Photos from the image-classification dataset "image" in the GitHub repository Soedirman-Machine-Learning/rice-varieties-classification. Its 4 classes are: basmathi, Cilamaya rice, Ketan glutinous rice, Pandanwangi rice.

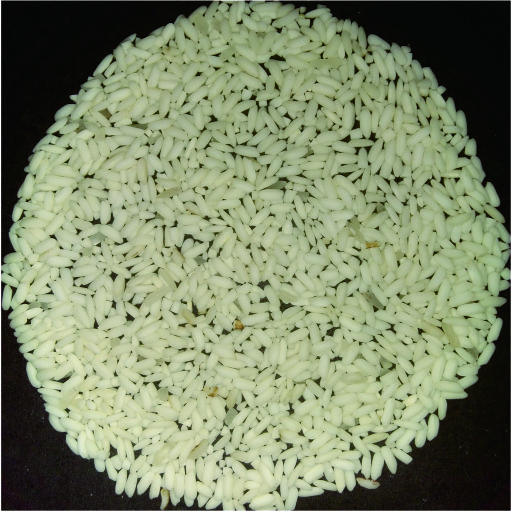
Label: Ketan glutinous rice

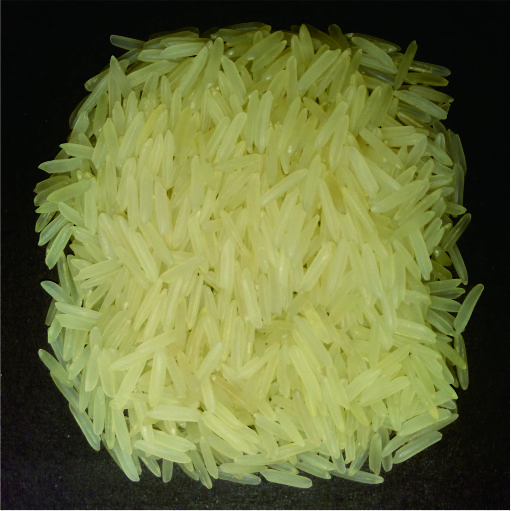
Label: basmathi

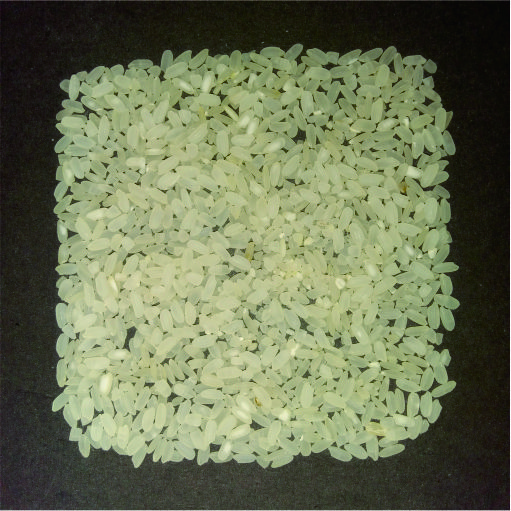
Label: Pandanwangi rice

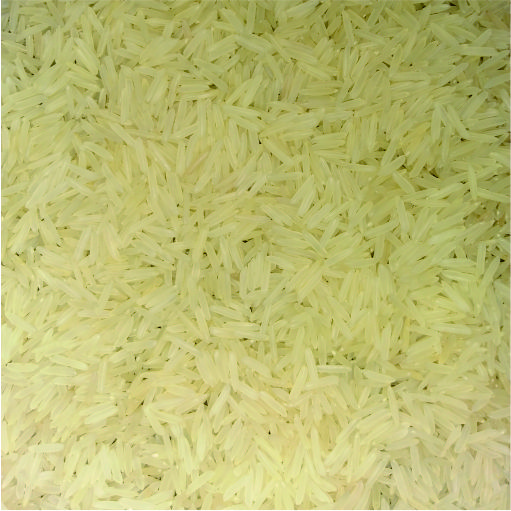
Label: basmathi

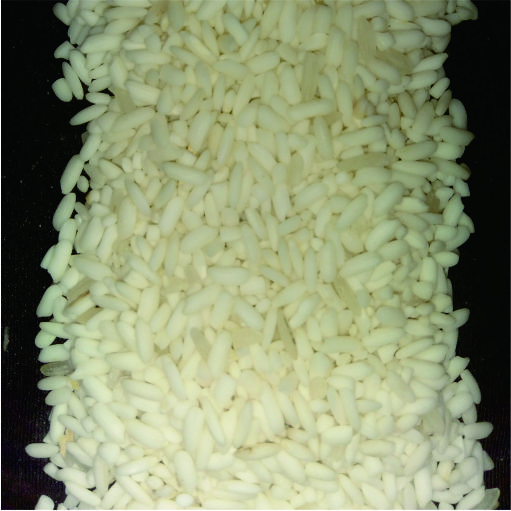
Label: Ketan glutinous rice

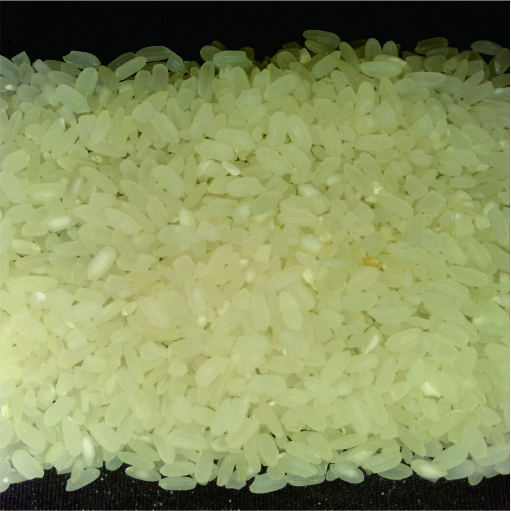
Label: Pandanwangi rice
